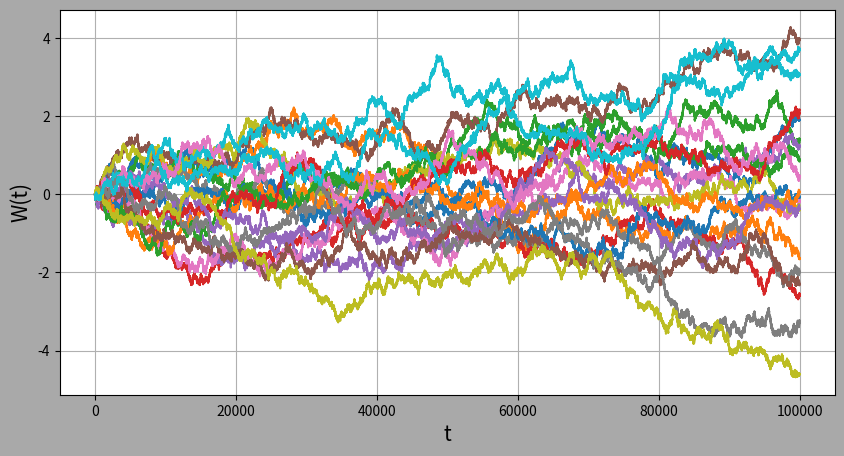

This chart was generated by the following Python code:
import numpy as np
import matplotlib.pyplot as plt
# import scipy.stats as stats
import pandas as pd

def path_generator(n: int, t: float, num_gens: int, plot=False, correlated: tuple[object, np.ndarray] = (False, None)):
    dt = t / (n - 1)
    w_t = []

    if correlated[0]:
        l_matrix = np.linalg.cholesky(correlated[1])
        #correlated_out = l_matrix @ correlated[1]
        z = np.random.normal(0, 1, size=(n - 1, num_gens))
        dw = np.sqrt(dt) * (z @ l_matrix.T)
        data = np.vstack([np.zeros((1, num_gens)), np.cumsum(dw, axis=0)])
        out = pd.DataFrame(data, columns=np.arange(1, num_gens + 1, 1))
    else:
        norm_rv = np.random.normal(0, np.sqrt(dt), (n - 1, num_gens))  # N(0, dt)
        data = np.vstack((np.zeros((1, num_gens)), np.cumsum(norm_rv, axis=0)))
        out = pd.DataFrame(data, columns=np.arange(1, num_gens + 1, 1))

    if plot:
        plt.figure(figsize=(10, 5), facecolor='darkgrey')
        plt.gca().set_facecolor("white")
        plt.plot(out)
        plt.xlabel('t', fontsize=15)
        plt.ylabel('W(t)', fontsize=15)
        plt.grid()
        return out, plt.show()
    else:
        return out


print(path_generator(100000, 5, 20, plot=True))  # Ex 1

#corr1 = np.array([[1.00, 0.70, 0.20, -0.10, 0.35],
#                  [0.70, 1.00, 0.25, 0.05, 0.40],
#                  [0.20, 0.25, 1.00, 0.60, 0.15],
#                  [-0.10, 0.05, 0.60, 1.00, 0.10],
#                  [0.35, 0.40, 0.15, 0.10, 1.00]])

#print(path_generator(1000, 5, 5, plot=True, correlated=(True, corr1)))  # Ex 2

#dim = 5
#corr2 = np.full((dim, dim), 0.75)
#np.fill_diagonal(corr2, 1)

#print(path_generator(1000, 5, dim, plot=True, correlated=(True, corr2)))  # Ex 3

# Tests
#W = path_generator(1000, 5, 5, correlated=(True, corr1))
#dW = W.diff().dropna()
#print(dW.corr())

#T = 5
#RC = (dW.to_numpy().T @ dW.to_numpy()) / T    # realized cov / T ≈ rho
#print(RC)
